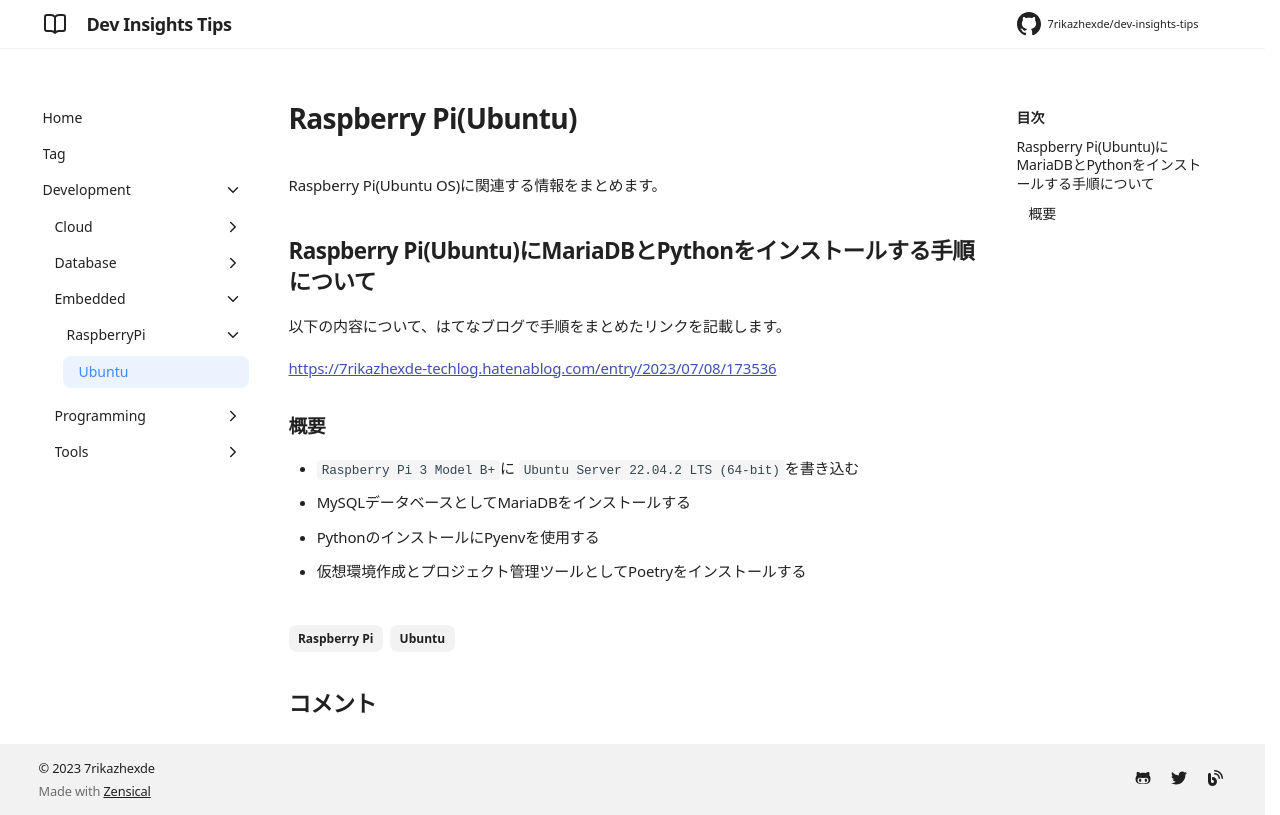

repository: 7rikazhexde/dev-insights-tips · page: ja/development/embedded/raspberrypi/raspberrypi-ubuntu/index.html · generator: mkdocs

---
title: Raspberry Pi(Ubuntu)
tags:
  - Raspberry Pi
  - Ubuntu
description:
---

<!--# Raspberry Pi Ubuntu tips-->
<!--上記を有効にするとnavに表示される-->

Raspberry Pi(Ubuntu OS)に関連する情報をまとめます。

## Raspberry Pi(Ubuntu)にMariaDBとPythonをインストールする手順について

以下の内容について、はてなブログで手順をまとめたリンクを記載します。

[https://7rikazhexde-techlog.hatenablog.com/entry/2023/07/08/173536](https://7rikazhexde-techlog.hatenablog.com/entry/2023/07/08/173536)

### 概要

- `Raspberry Pi 3 Model B+`に `Ubuntu Server 22.04.2 LTS (64-bit)`を書き込む
- MySQLデータベースとしてMariaDBをインストールする
- PythonのインストールにPyenvを使用する
- 仮想環境作成とプロジェクト管理ツールとしてPoetryをインストールする
